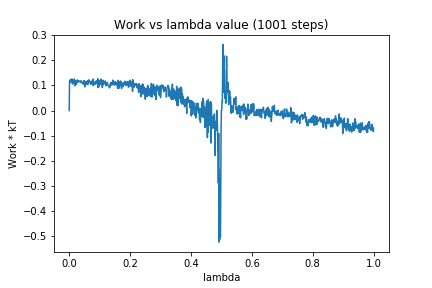

Data behind this chart, as committed beside it:
0, 0.0
1, 0.1154
2, 0.1214
3, 0.1211
4, 0.112
5, 0.1171
6, 0.124
7, 0.1173
8, 0.1166
9, 0.1264
10, 0.1077
11, 0.1089
12, 0.1065
13, 0.1157
14, 0.1093
15, 0.1114
16, 0.1258
17, 0.1249
18, 0.09828
19, 0.1188
20, 0.1129
21, 0.1158
22, 0.111
23, 0.1045
24, 0.1209
25, 0.1173
26, 0.1108
27, 0.1217
28, 0.1133
29, 0.1189
30, 0.1184
31, 0.116
32, 0.1146
33, 0.1174
34, 0.1168
35, 0.1154
36, 0.1143
37, 0.1183
38, 0.1175
39, 0.1133
40, 0.1174
41, 0.1162
42, 0.1095
43, 0.1107
44, 0.1104
45, 0.1062
46, 0.111
47, 0.1078
48, 0.1198
49, 0.1155
50, 0.1036
51, 0.09419
52, 0.1067
53, 0.1022
54, 0.1093
55, 0.1171
56, 0.1101
57, 0.113
58, 0.1048
59, 0.1121
60, 0.1144
... 940 more rows
